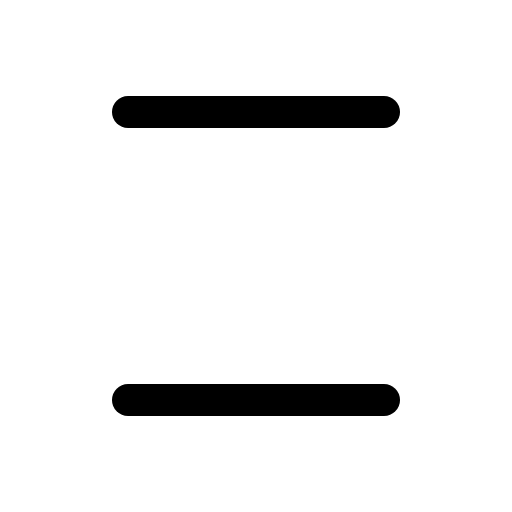
t = 0.00 s
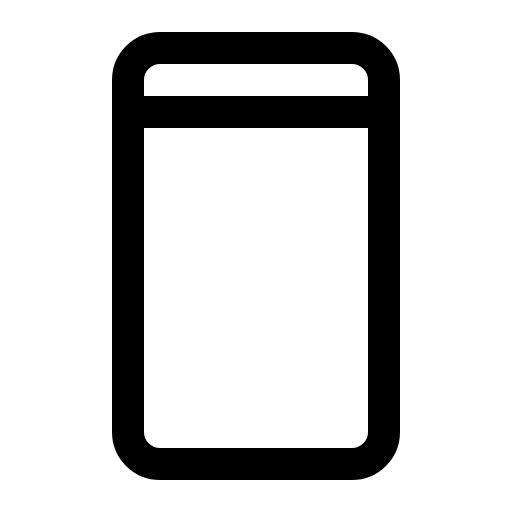
t = 0.60 s
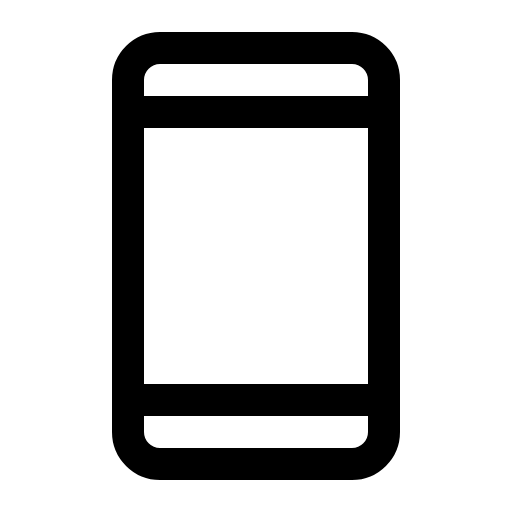
t = 1.35 s
t = 1.73 s: frame unchanged from t = 1.35 s, image omitted
t = 2.48 s: frame unchanged from t = 1.35 s, image omitted
t = 2.85 s: frame unchanged from t = 1.35 s, image omitted

The animated SVG that drew these frames (rendered in a browser with its animation timeline set to each time). Animation: 1 CSS @keyframes rule; one cycle of 3.60 s, repeats indefinitely.

<svg xmlns="http://www.w3.org/2000/svg" viewBox="0 0 256 256">
  <style>
    .draw-line {
      stroke-dasharray: 2000;
      stroke-dashoffset: 0;
    }
    svg:hover .draw-line {
      animation: phosphor-draw-in 3s ease-in-out infinite alternate;
    }
    @keyframes phosphor-draw-in {
      0%   { stroke-dashoffset: 2000; }
      50%  { stroke-dashoffset: 0; }
      100% { stroke-dashoffset: 0; }
    }
  </style><rect width="256" height="256" fill="none"/><rect x="64" y="24" width="128" height="208" rx="16" fill="none" stroke="currentColor" stroke-linecap="round" stroke-linejoin="round" stroke-width="16" class="draw-line" pathLength="1" style="animation-delay: 0s"/><line x1="64" y1="56" x2="192" y2="56" fill="none" stroke="currentColor" stroke-linecap="round" stroke-linejoin="round" stroke-width="16" class="draw-line" pathLength="1" style="animation-delay: 0.3s"/><line x1="64" y1="200" x2="192" y2="200" fill="none" stroke="currentColor" stroke-linecap="round" stroke-linejoin="round" stroke-width="16" class="draw-line" pathLength="1" style="animation-delay: 0.6s"/></svg>
